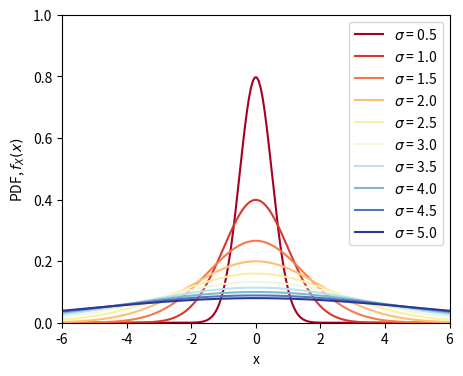
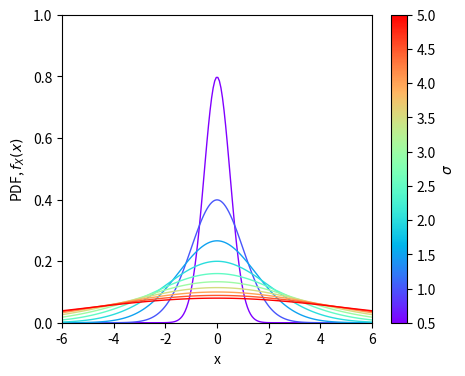

Here is the Python script that generated these plots, in order:
#!/usr/bin/env python3
# -*- coding: utf-8 -*-
"""
Created on Sun Jun 23 13:57:58 2024

[redacted]
"""

# 导数包
from matplotlib.collections import LineCollection
import numpy as np
import matplotlib.pyplot as plt
from matplotlib import cm
# 导入色谱
from scipy.stats import norm
# 导入正态分布
# 参考
# https://docs.scipy.org/doc/scipy/reference/generated/scipy.stats.norm.html

import os
# # 如果文件夹不存在，创建文件夹
# if not os.path.isdir("Figures"):
#     os.makedirs("Figures")

# 1. 用for循环
x_array = np.linspace(-6, 6, 200)
sigma_array = np.linspace(0.5,5,10)
# 设定标准差一系列取值

num_lines = len(sigma_array)
# 概率密度曲线条数

colors = cm.RdYlBu(np.linspace(0,1,num_lines))
# 选定色谱，并产生一系列色号

fig, ax = plt.subplots(figsize = (5,4))

for idx, sigma_idx in enumerate(sigma_array):

    pdf_idx = norm.pdf(x_array, scale = sigma_idx)
    legend_idx = '$\sigma$ = ' + str(sigma_idx)
    plt.plot(x_array, pdf_idx, color=colors[idx], label = legend_idx)
    # 依次绘制概率密度曲线

plt.legend()
# 增加图例

plt.xlim(x_array.min(),x_array.max())
plt.ylim(0,1)
plt.xlabel('x')
plt.ylabel('PDF, $f_X(x)$')

# fig.savefig('Figures/用for循环.svg', format='svg')
plt.show()


# 2. 用LineCollection
PDF_curves = [np.column_stack([x_array, norm.pdf(x_array, scale = sigma_idx)]) for sigma_idx in sigma_array]

fig, ax = plt.subplots(figsize = (5,4))
# LineCollection 可以看成是一系列线段的集合
lc = LineCollection(PDF_curves, cmap='rainbow', array=sigma_array, linewidth=1)
# 可以用色谱分别渲染每一条线段,这样可以得到颜色连续变化的效果
line = ax.add_collection(lc) #add to the subplot
# 添加色谱条
fig.colorbar(line, label='$\sigma$')

plt.xlim(x_array.min(), x_array.max())
plt.ylim(0,1)
plt.xlabel('x')
plt.ylabel('PDF, $f_X(x)$')
# fig.savefig('Figures/用LineCollection.svg', format='svg')
plt.show()
















































































































































































































































